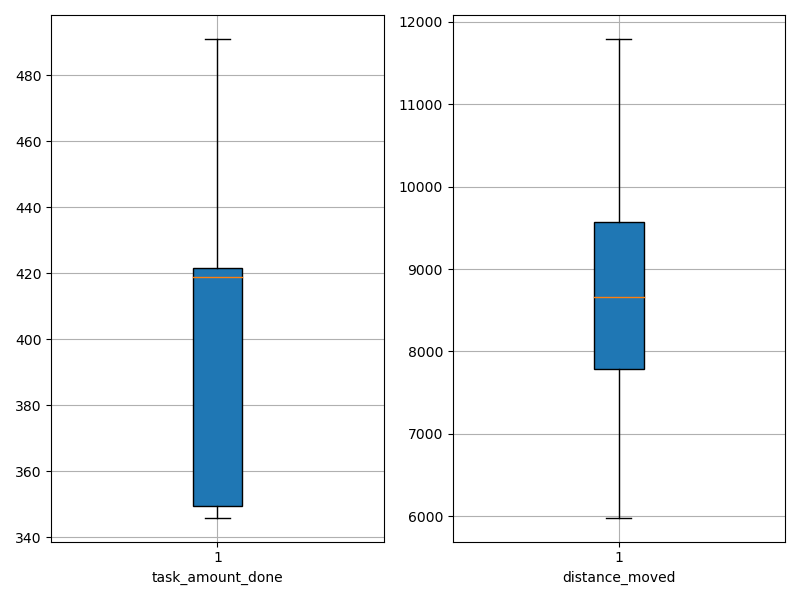

The file beside this chart, header and first rows:
agent_id, task_amount_done, distance_moved
0, 418.0, 8009
1, 422.0, 8474
2, 421.0, 9741
3, 346.0, 7703
4, 491.0, 11791
5, 424.0, 10557
6, 351.0, 9048
7, 420.0, 8837
8, 348.0, 5984
9, 349.0, 7706
